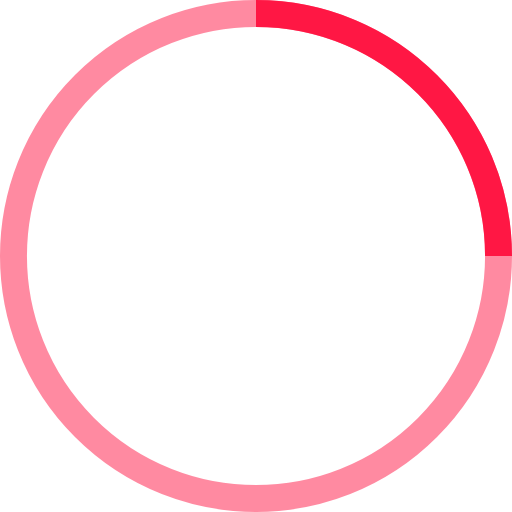
t = 0.00 s
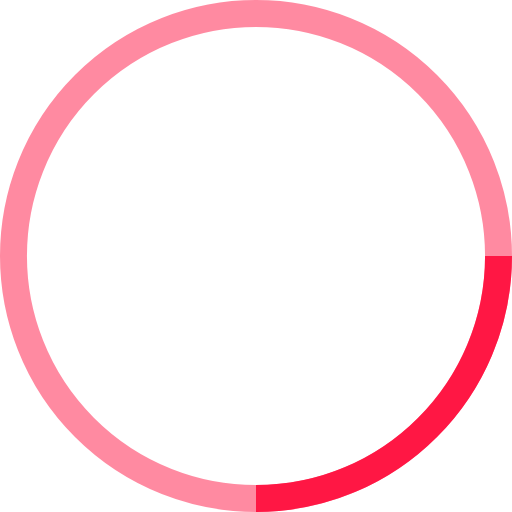
t = 0.25 s
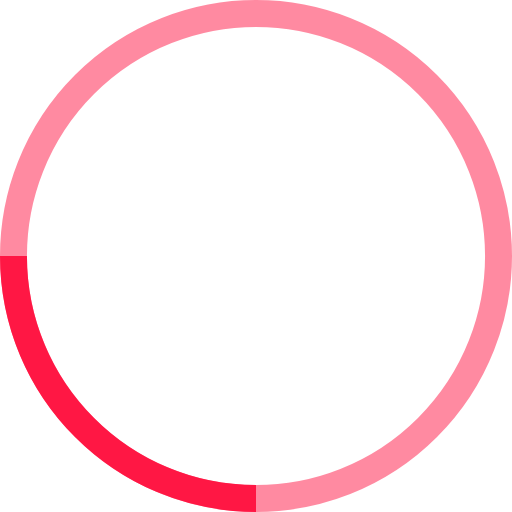
t = 0.50 s
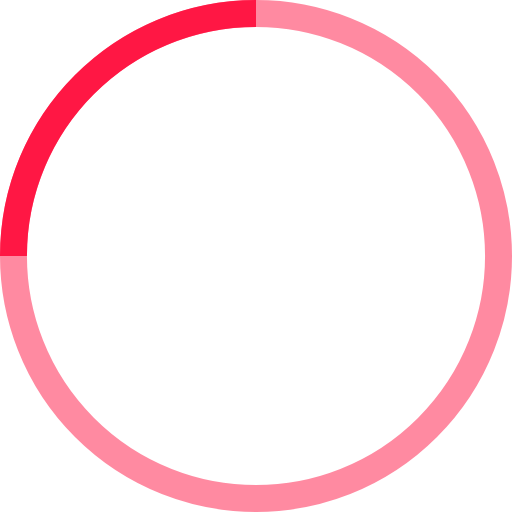
t = 0.75 s

The animated SVG that drew these frames (rendered in a browser with its animation timeline set to each time). Animation: 1 SMIL element (animateTransform=1); one cycle of 1.00 s, repeats indefinitely.

<!-- By Sam Herbert (@sherb), for everyone. More @ http://goo.gl/7AJzbL -->
<svg width="38" height="38" viewBox="0 0 38 38" xmlns="http://www.w3.org/2000/svg" stroke="#ff1744">
    <g fill="none" fill-rule="evenodd">
        <g transform="translate(1 1)" stroke-width="2">
            <circle stroke-opacity=".5" cx="18" cy="18" r="18"/>
            <path d="M36 18c0-9.94-8.06-18-18-18">
                <animateTransform
                    attributeName="transform"
                    type="rotate"
                    from="0 18 18"
                    to="360 18 18"
                    dur="1s"
                    repeatCount="indefinite"/>
            </path>
        </g>
    </g>
</svg>
